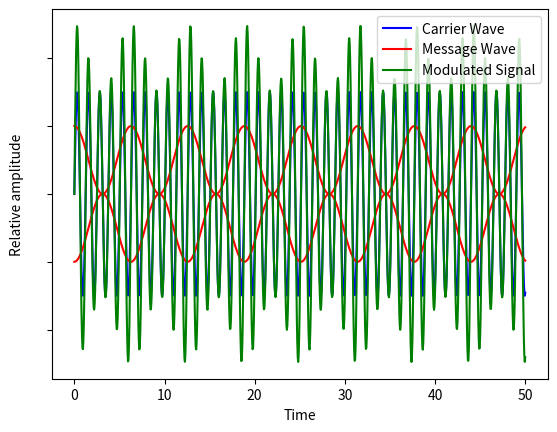

Recreate this plot in Python.
import numpy as np
import matplotlib.pyplot as plt

# This code plots a graph of: the carrier waveform, the message waveform, and the AM waveform.

A_c = 3 #Amplitude of the carrier waveform
A_m = 1 #Amplitude of message waveform
omega_m = 1 #Angular frequency for message waveform
omega_c = 5 #Angular frequency for carrier waveform

inputs = np.linspace(0,50,1000) #The inputs, over the time domain

#These for loops calculate the the carrier, message, and signal waveforms.
#For the mathematics, see the wikipedia page (https://en.wikipedia.org/wiki/Amplitude_modulation).

for carrier in inputs:
    carrier = A_c * np.sin(omega_c * inputs)

for message in inputs:
    message = A_m * np.cos(omega_m* inputs) + 1

for signal in zip(message, carrier):
    signal = carrier * (1 + message/A_c)

#Plotting code

plt.figure()

plt.yticks(color='w') #Turn off the numbers for the y axis
plt.ylabel("Relative amplitude")
plt.xlabel("Time")

plt.plot(inputs,carrier,'b',label="Carrier Wave")
plt.plot(inputs,message,'r',label="Message Wave")
plt.plot(inputs,-1*message,'r')
plt.plot(inputs,signal,'g',label="Modulated Signal")

plt.legend(loc='upper right')

plt.show()
#plt.savefig("modulation.png")